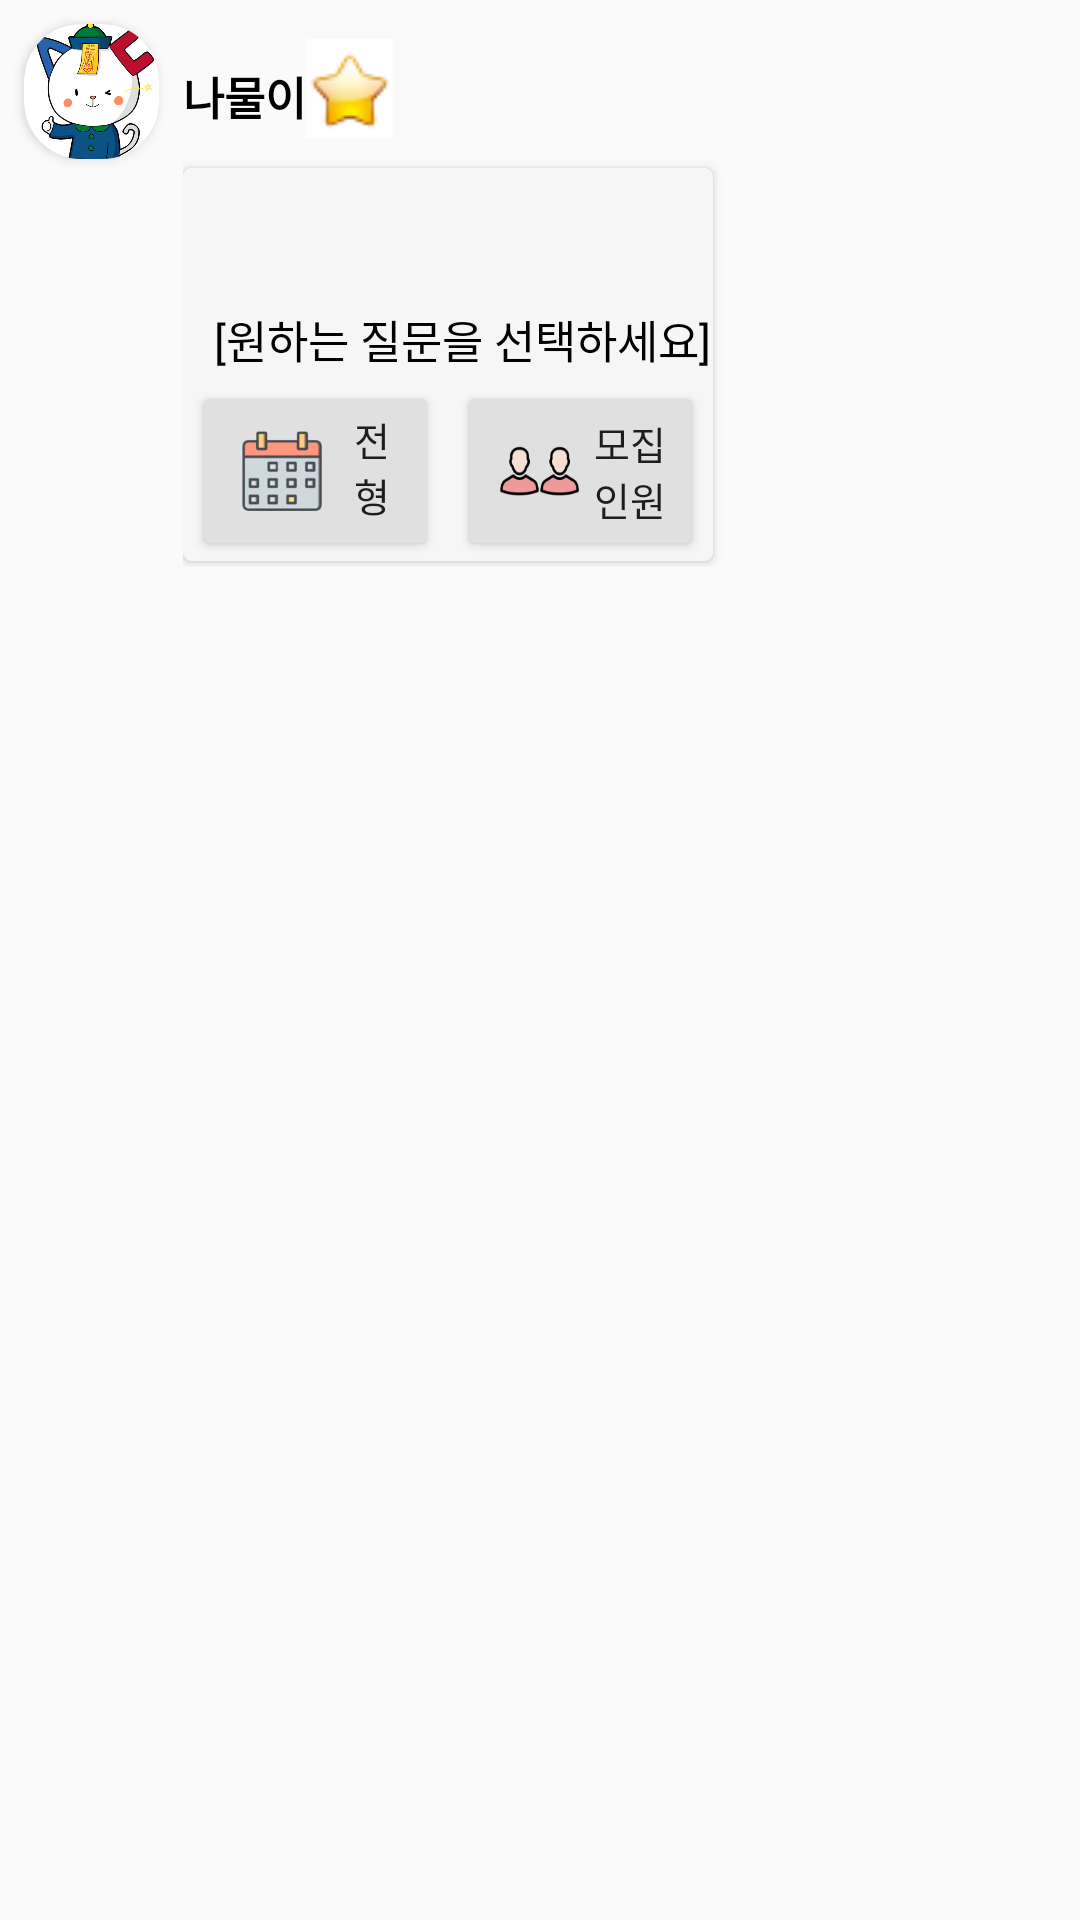

Reconstruct the res/layout file that produces this screen, plus the resources it refers to.
<!-- AndroidManifest.xml: application theme Theme.AppCompat.Light.NoActionBar -->
<!-- res/layout/btn_12.xml -->
<?xml version="1.0" encoding="utf-8"?>
<androidx.constraintlayout.widget.ConstraintLayout xmlns:android="http://schemas.android.com/apk/res/android"
    xmlns:app="http://schemas.android.com/apk/res-auto"
    xmlns:tools="http://schemas.android.com/tools"
    android:layout_width="match_parent"
    android:layout_height="wrap_content">

    <LinearLayout
        android:layout_width="0dp"
        android:layout_height="wrap_content"
        android:orientation="horizontal"
        android:weightSum="10"
        app:layout_constraintEnd_toEndOf="parent"
        app:layout_constraintHorizontal_bias="0.0"
        app:layout_constraintHorizontal_weight="2"
        app:layout_constraintStart_toStartOf="parent"
        app:layout_constraintTop_toTopOf="parent">

        <androidx.cardview.widget.CardView
            android:id="@+id/cardView"
            android:layout_width="wrap_content"
            android:layout_height="wrap_content"
            android:layout_margin="8dp"
            android:elevation="10dp"
            app:cardBackgroundColor="#FFFFFF"
            app:cardCornerRadius="19dp">

            <ImageView
                android:layout_width="45dp"
                android:layout_height="45dp"
                android:scaleType="centerCrop"
                android:src="@drawable/wsu" />

        </androidx.cardview.widget.CardView>

        <LinearLayout
            android:layout_width="216dp"
            android:layout_height="wrap_content"
            android:layout_marginTop="13dp"
            android:layout_weight="8"
            android:orientation="vertical">

            <LinearLayout
                android:layout_width="70dp"
                android:layout_height="37dp"
                android:orientation="horizontal">

                <TextView
                    android:layout_width="wrap_content"
                    android:layout_height="wrap_content"
                    android:layout_marginTop="8dp"
                    android:text="@string/bot_name"
                    android:textColor="#000000"
                    android:textSize="15sp"
                    android:textStyle="bold" />

                <ImageButton
                    android:id="@+id/starbtn12"
                    android:layout_width="60dp"
                    android:layout_height="wrap_content"
                    android:layout_weight="1"
                    android:background="#ffffff"
                    android:layout_marginBottom="4dp"
                    app:srcCompat="@drawable/ic_staron2_foreground" />
            </LinearLayout>

            <androidx.cardview.widget.CardView
                android:layout_width="wrap_content"
                android:layout_height="wrap_content"
                android:layout_marginTop="6dp"
                android:layout_marginRight="10dp"
                android:layout_marginBottom="2dp"
                android:elevation="10dp"
                app:cardBackgroundColor="@color/botback"
                app:cardCornerRadius="3dp">


                <LinearLayout
                    android:layout_width="match_parent"
                    android:layout_height="match_parent"
                    android:background="@color/botback"
                    android:orientation="vertical">


                    <TextView
                        android:id="@+id/botStartMsg_12"
                        android:layout_width="wrap_content"
                        android:layout_height="wrap_content"
                        android:layout_gravity="center"
                        android:layout_margin="5dp"
                        android:backgroundTint="@color/botback"
                        android:padding="3dp"
                        android:text=""
                        android:textColor="#000000" />

                    <TextView
                        android:id="@+id/textView"
                        android:layout_width="wrap_content"
                        android:layout_height="wrap_content"
                        android:layout_gravity="center"
                        android:layout_marginLeft="5dp"
                        android:layout_marginTop="8dp"
                        android:padding="3dp"
                        android:text="[원하는 질문을 선택하세요]"
                        android:textColor="#000000"
                        android:textSize="15sp"
                        app:layout_constraintStart_toStartOf="parent"
                        app:layout_constraintTop_toBottomOf="@+id/holder2_botMsg" />

                    <LinearLayout
                        android:layout_width="match_parent"
                        android:layout_height="match_parent"
                        android:orientation="horizontal">

                        <Button
                            android:id="@+id/btn_12_1"
                            android:layout_width="match_parent"
                            android:layout_height="match_parent"
                            android:layout_marginLeft="3dp"
                            android:layout_marginRight="3dp"
                            android:layout_weight="1"
                            android:drawableLeft="@drawable/size_calender"
                            android:paddingLeft="10dp"
                            android:text="전형일정"
                            android:textSize="13dp"
                            app:backgroundTint="@color/botbutton" />

                        <Button
                            android:id="@+id/btn_12_2"
                            android:layout_width="match_parent"
                            android:layout_height="match_parent"
                            android:layout_marginLeft="3dp"
                            android:layout_marginRight="3dp"
                            android:layout_weight="1"
                            android:drawableLeft="@drawable/size_people"
                            android:paddingLeft="10dp"
                            android:text="모집인원"
                            android:textSize="13dp"
                            app:backgroundTint="@color/botbutton" />
                    </LinearLayout>


                </LinearLayout>

            </androidx.cardview.widget.CardView>

            <LinearLayout
                android:layout_width="wrap_content"
                android:layout_height="wrap_content"
                android:orientation="horizontal" />

        </LinearLayout>

    </LinearLayout>

</androidx.constraintlayout.widget.ConstraintLayout>
<!-- resources referenced by this layout -->
<resources>
  <color name="botback">#F6F6F6</color>
  <color name="botbutton">#e0e0e0</color>
  <!-- drawable ic_staron2_foreground: png bitmap (drawable, 1687 bytes) -->
  <!-- drawable size_calender (drawable) -->
  <?xml version="1.0" encoding="utf-8"?>
  <layer-list xmlns:android="http://schemas.android.com/apk/res/android">
      <item
          android:width="40dp"
          android:height="40dp"
          android:drawable="@drawable/calender_foreground" />
  
  </layer-list>
  <!-- drawable size_people (drawable) -->
  <?xml version="1.0" encoding="utf-8"?>
  <layer-list xmlns:android="http://schemas.android.com/apk/res/android">
      <item
          android:width="35dp"
          android:height="40dp"
          android:drawable="@drawable/ic_people_foreground" />
  
  </layer-list>
  <!-- drawable wsu: png bitmap (drawable, 97794 bytes) -->
  <string name="bot_name">나물이</string>
  <!-- drawable calender_foreground: png bitmap (drawable, 5607 bytes) -->
  <!-- drawable ic_people_foreground: png bitmap (drawable-v24, 9082 bytes) -->
</resources>
